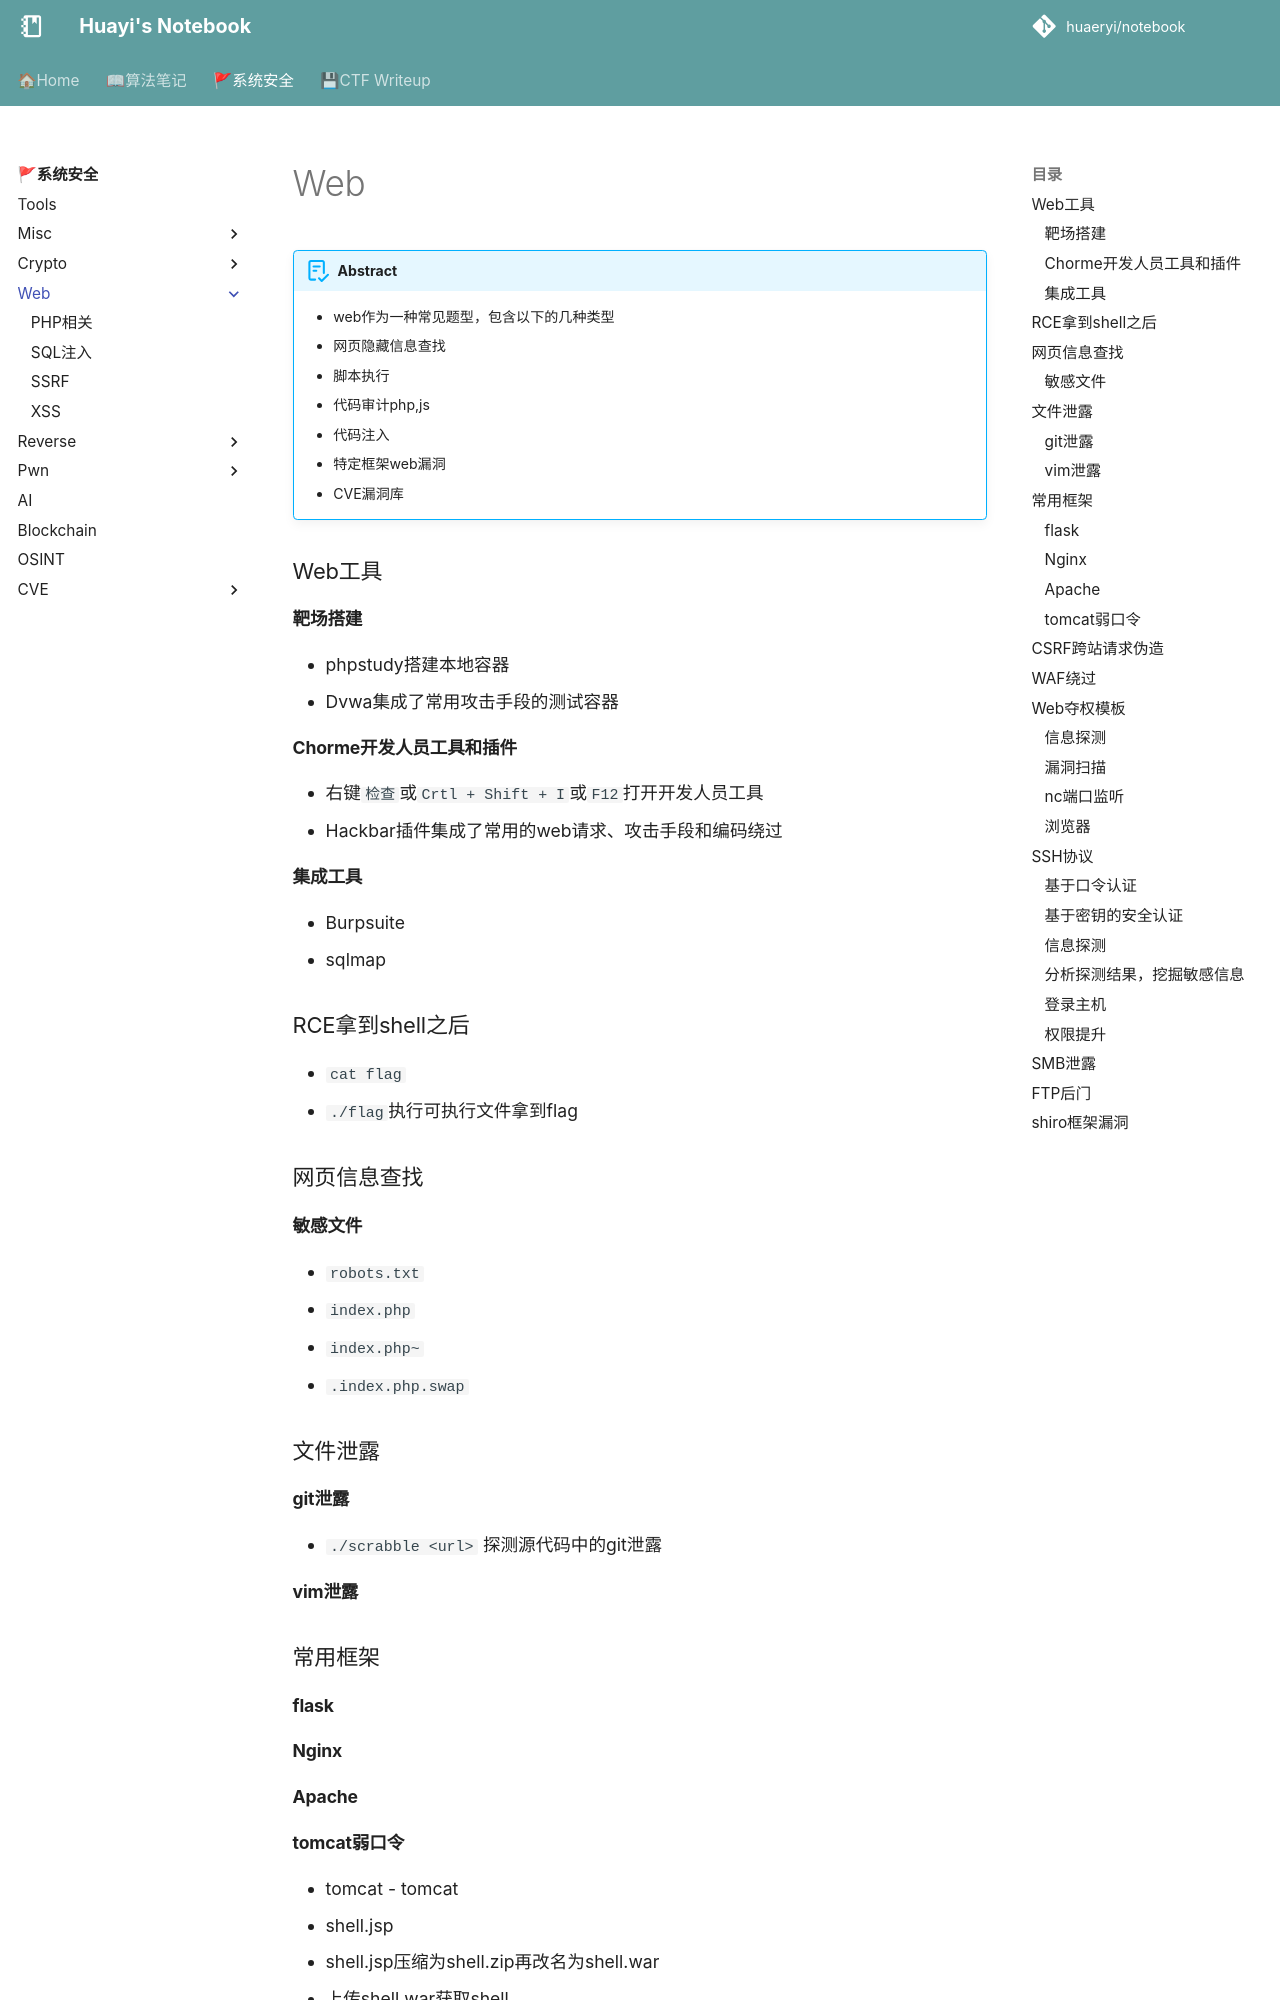

repository: huaeryi/notebook · page: ctf/web/index.html · generator: mkdocs

# Web

!!! abstract

    * web作为一种常见题型，包含以下的几种类型
    * 网页隐藏信息查找
    * 脚本执行
    * 代码审计php,js
    * 代码注入
    * 特定框架web漏洞
    * CVE漏洞库

### Web工具
#### 靶场搭建
* phpstudy搭建本地容器
* Dvwa集成了常用攻击手段的测试容器
#### Chorme开发人员工具和插件
* 右键`检查`或`Crtl + Shift + I`或`F12`打开开发人员工具
* Hackbar插件集成了常用的web请求、攻击手段和编码绕过
#### 集成工具
* Burpsuite
* sqlmap

### RCE拿到shell之后
* `cat flag`
* `./flag`执行可执行文件拿到flag


### 网页信息查找
#### 敏感文件
* `robots.txt`
* `index.php`
* `index.php~`
* `.index.php.swap`

### 文件泄露
#### git泄露
* `./scrabble <url>` 探测源代码中的git泄露
#### vim泄露


### 常用框架

#### flask

#### Nginx

#### Apache

#### tomcat弱口令
* tomcat - tomcat 
* shell.jsp
* shell.jsp压缩为shell.zip再改名为shell.war
* 上传shell.war获取shell



### CSRF跨站请求伪造
* CSRF，全名 Cross Site Request Forgery，跨站请求伪造



### WAF绕过

### Web夺权模板
